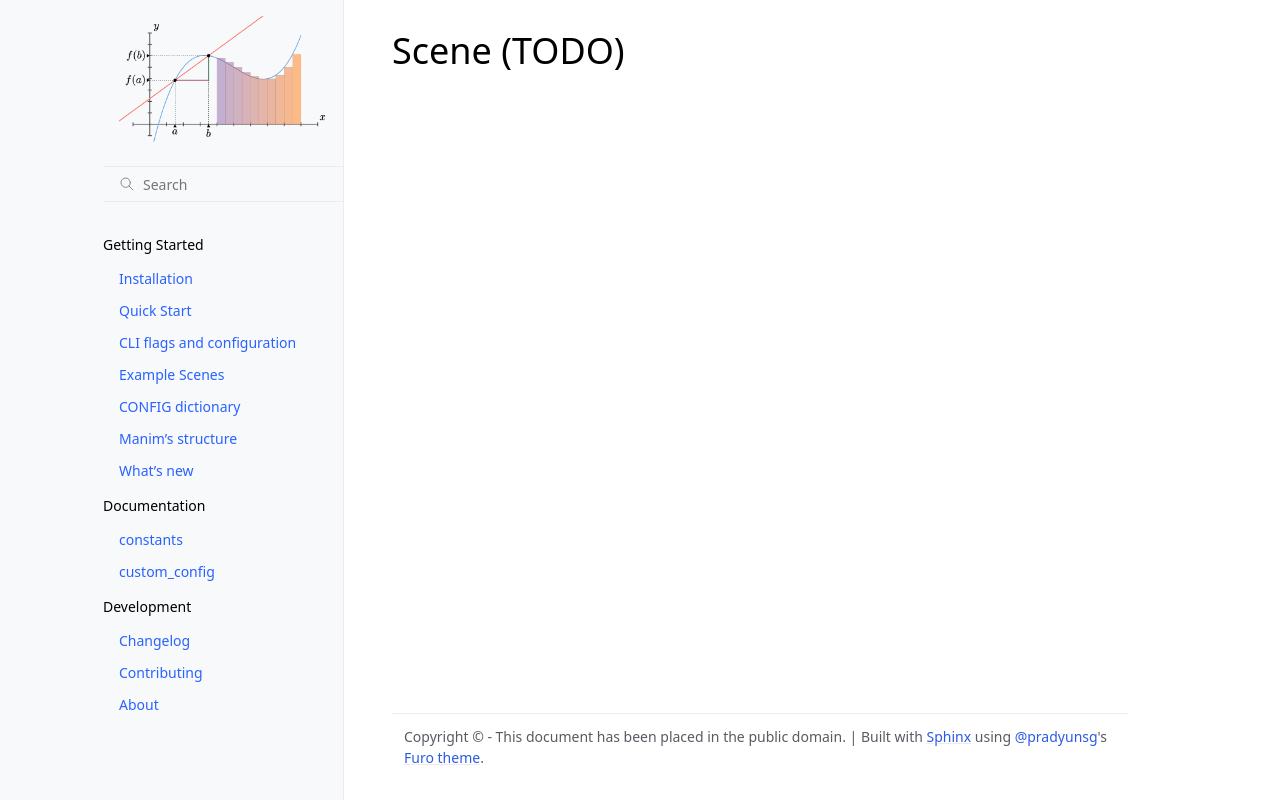

repository: iamjmat/manim · page: documentation/scene/index.html · generator: sphinx

Scene (TODO)
============
